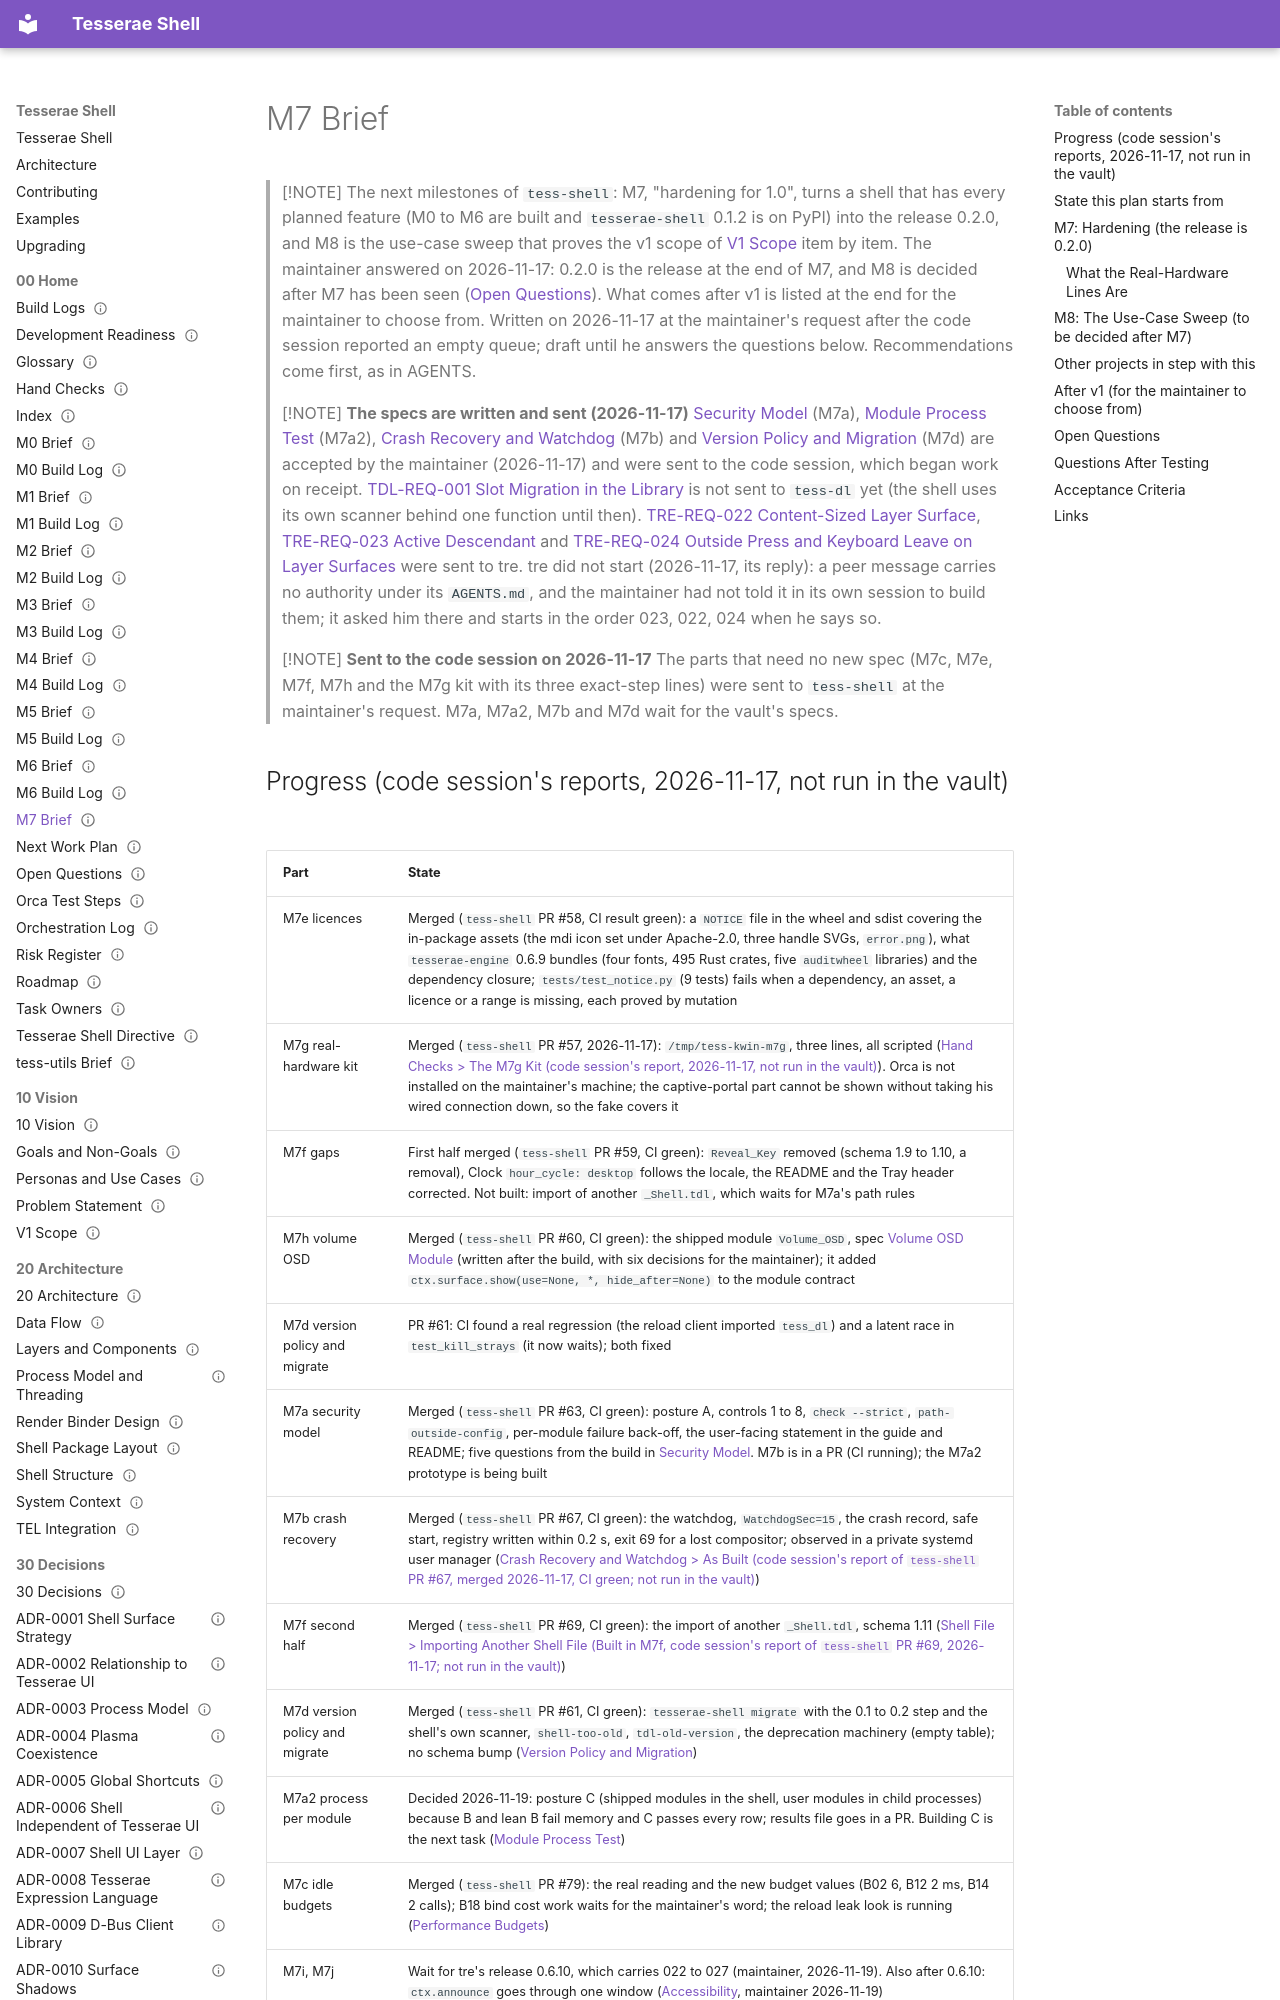

repository: mindderivative/tess-shell · page: 00 Home/M7 Brief/index.html · generator: mkdocs

---
title: M7 Brief
aliases: [M7, Release Hardening Brief, Shell M7, M8]
type: moc
status: draft
owner: phil
created: 2026-11-17
updated: 2026-11-19
tags: [moc, roadmap, brief]
---

# M7 Brief

> [!NOTE]
> The next milestones of `tess-shell`: M7, "hardening for 1.0", turns a shell that has every planned feature (M0 to M6 are built and `tesserae-shell` 0.1.2 is on PyPI) into the release 0.2.0, and M8 is the use-case sweep that proves the v1 scope of [V1 Scope](../10%20Vision/V1%20Scope.md) item by item. The maintainer answered on 2026-11-17: 0.2.0 is the release at the end of M7, and M8 is decided after M7 has been seen ([Open Questions](#open-questions)). What comes after v1 is listed at the end for the maintainer to choose from. Written on 2026-11-17 at the maintainer's request after the code session reported an empty queue; draft until he answers the questions below. Recommendations come first, as in AGENTS.

> [!NOTE]
> **The specs are written and sent (2026-11-17)**
> [Security Model](../60%20Quality/Security%20Model.md) (M7a), [Module Process Test](../60%20Quality/Module%20Process%20Test.md) (M7a2), [Crash Recovery and Watchdog](../60%20Quality/Crash%20Recovery%20and%20Watchdog.md) (M7b) and [Version Policy and Migration](../70%20Delivery/Version%20Policy%20and%20Migration.md) (M7d) are accepted by the maintainer (2026-11-17) and were sent to the code session, which began work on receipt. [TDL-REQ-001 Slot Migration in the Library](../80%20Requests/TDL-REQ-001%20Slot%20Migration%20in%20the%20Library.md) is not sent to `tess-dl` yet (the shell uses its own scanner behind one function until then). [TRE-REQ-022 Content-Sized Layer Surface](../80%20Requests/TRE-REQ-022%20Content-Sized%20Layer%20Surface.md), [TRE-REQ-023 Active Descendant](../80%20Requests/TRE-REQ-023%20Active%20Descendant.md) and [TRE-REQ-024 Outside Press and Keyboard Leave on Layer Surfaces](../80%20Requests/TRE-REQ-024%20Outside%20Press%20and%20Keyboard%20Leave%20on%20Layer%20Surfaces.md) were sent to tre. tre did not start (2026-11-17, its reply): a peer message carries no authority under its `AGENTS.md`, and the maintainer had not told it in its own session to build them; it asked him there and starts in the order 023, 022, 024 when he says so.

> [!NOTE]
> **Sent to the code session on 2026-11-17**
> The parts that need no new spec (M7c, M7e, M7f, M7h and the M7g kit with its three exact-step lines) were sent to `tess-shell` at the maintainer's request. M7a, M7a2, M7b and M7d wait for the vault's specs.
